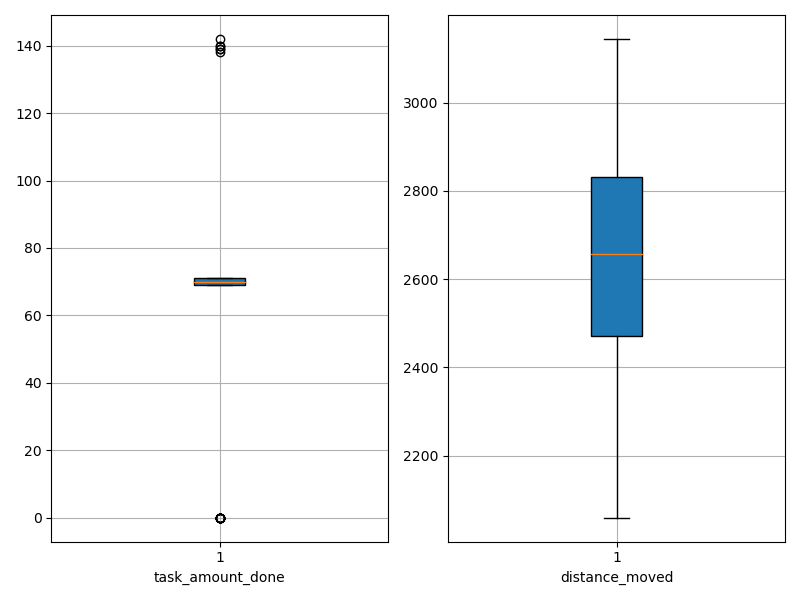

The data file committed next to this chart (first rows):
agent_id, task_amount_done, distance_moved
0, 70.0, 2655
1, 140.0, 2234
2, 69.0, 2659
3, 69.0, 2651
4, 70.0, 2570
5, 0.0, 2612
6, 70.0, 2783
7, 70.0, 2805
8, 70.0, 2576
9, 70.0, 2856
10, 0.0, 3058
11, 140.0, 2223
12, 0.0, 2760
13, 70.0, 2897
14, 69.0, 2406
15, 69.0, 2721
16, 0.0, 2953
17, 71.0, 2467
18, 70.0, 2734
19, 70.0, 2857
20, 70.0, 2438
21, 142.0, 2493
22, 70.0, 2709
23, 0.0, 2955
24, 69.0, 2965
25, 0.0, 2589
26, 71.0, 2351
27, 139.0, 2433
28, 70.0, 2822
29, 71.0, 2951
30, 70.0, 2439
31, 69.0, 2744
32, 70.0, 2363
33, 0.0, 3108
34, 71.0, 2566
35, 71.0, 2591
36, 138.0, 2285
37, 69.0, 2384
38, 0.0, 2989
39, 0.0, 2995
40, 0.0, 3125
41, 70.0, 2759
42, 71.0, 2501
43, 71.0, 2529
44, 70.0, 2200
45, 69.0, 2508
46, 71.0, 2967
47, 70.0, 2754
48, 70.0, 2802
49, 70.0, 2756
50, 70.0, 2714
51, 70.0, 2059
52, 0.0, 3144
53, 71.0, 2762
54, 0.0, 2542
55, 70.0, 2941
56, 139.0, 2513
57, 0.0, 2474
58, 71.0, 2294
59, 70.0, 2381
